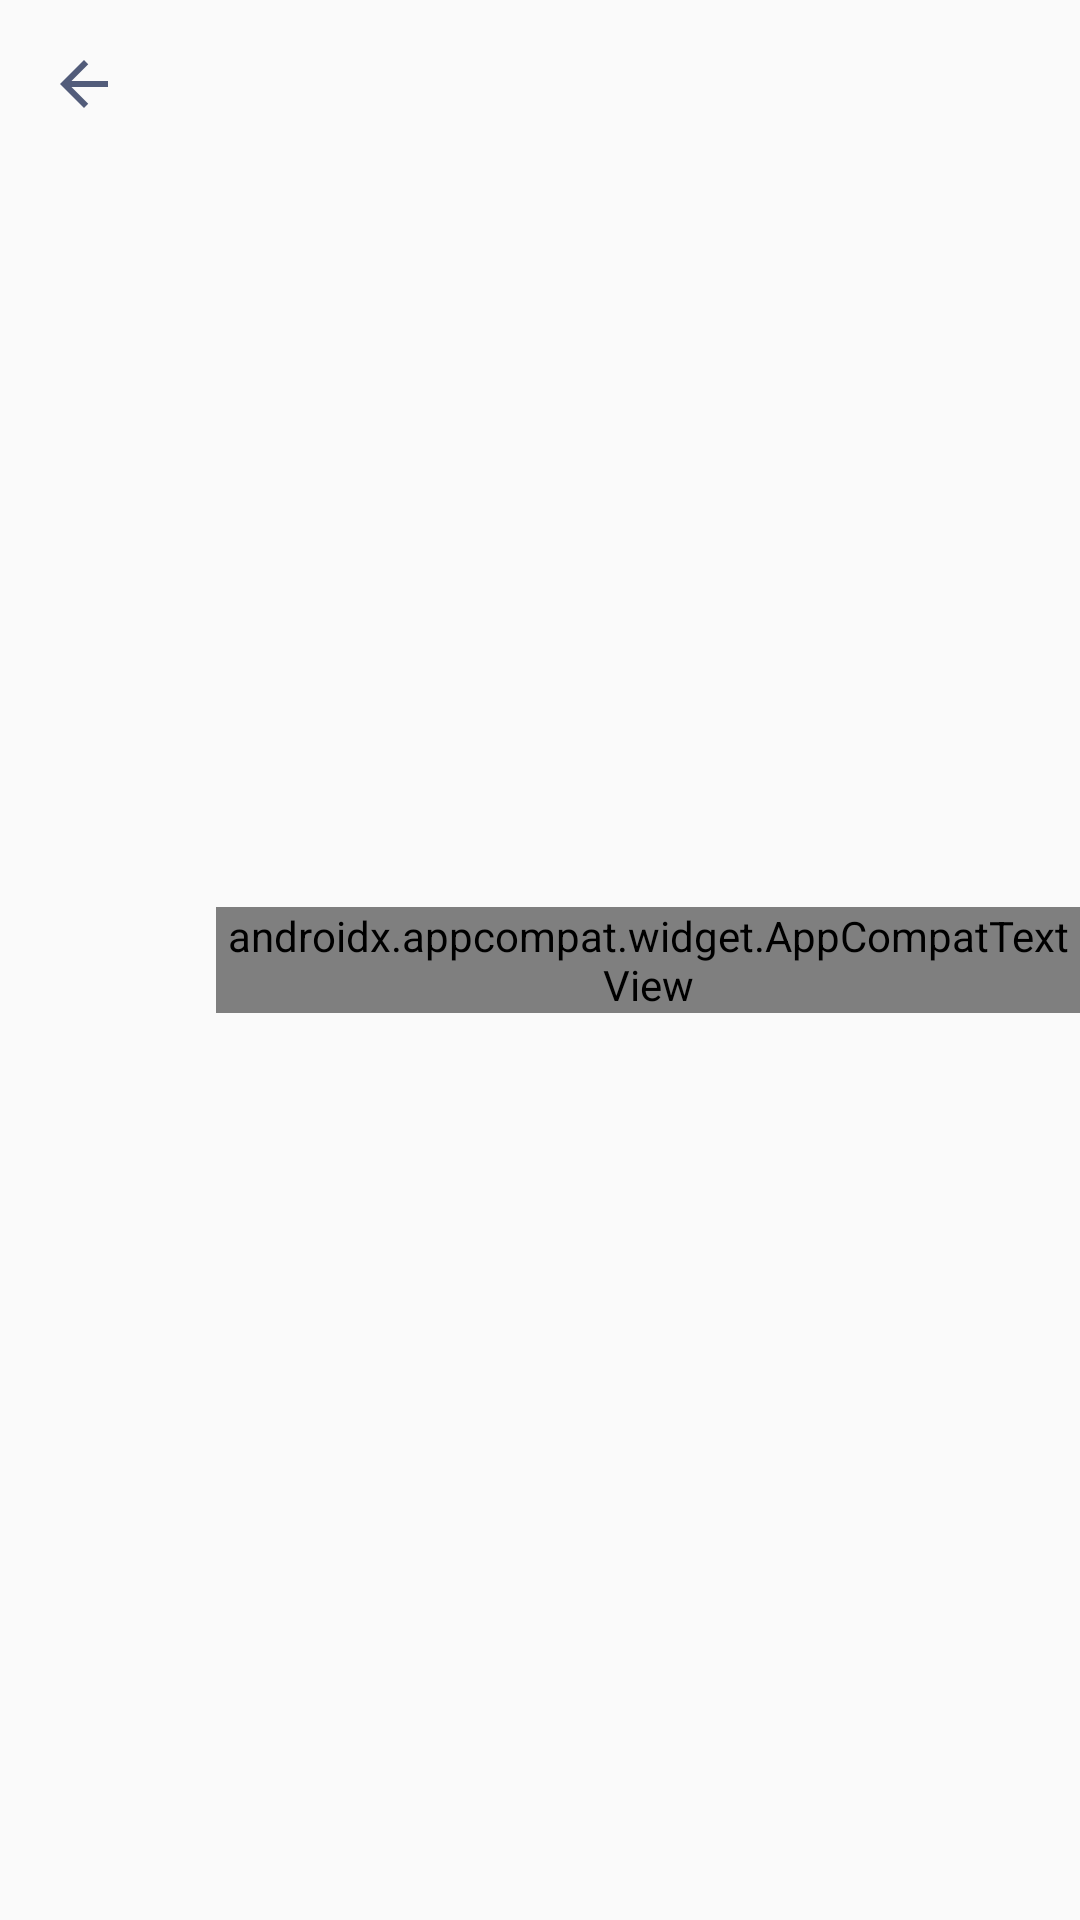

Produce the Android XML layout that renders to this screen, including the resource entries it uses.
<!-- AndroidManifest.xml: application theme AppTheme -->
<!-- res/layout/toolbar.xml -->
<?xml version="1.0" encoding="utf-8"?>
<androidx.appcompat.widget.Toolbar
    android:orientation="vertical"
    xmlns:local="http://schemas.android.com/apk/res-auto"
    xmlns:app="http://schemas.android.com/apk/res-auto"
    xmlns:android="http://schemas.android.com/apk/res/android"
    android:id="@+id/toolbar"
    app:layout_scrollFlags="scroll|enterAlways"
    android:layout_width="match_parent"
    android:layout_height="wrap_content"
    android:minHeight="?attr/actionBarSize"
    app:navigationIcon="@drawable/ic_arrow_back_blue_24dp"
    local:theme="@style/ThemeOverlay.AppCompat.Dark.ActionBar"
    local:popupTheme="@style/ThemeOverlay.AppCompat.Light" >

    <androidx.appcompat.widget.AppCompatTextView
        android:id="@+id/toolbarTitle"
        android:layout_width="wrap_content"
        android:layout_height="wrap_content"
        android:textAllCaps="true"
        android:textAlignment="center"
        android:fontFamily="@font/montserrat_bold"
        android:textColor="@color/colorPrimaryDark"
        android:textSize="@dimen/text_sixteen"
        android:textStyle="bold" />
</androidx.appcompat.widget.Toolbar>
<!-- resources referenced by this layout -->
<resources>
  <color name="colorPrimaryDark">#000c26</color>
  <dimen name="text_sixteen">16sp</dimen>
  <!-- drawable ic_arrow_back_blue_24dp (drawable) -->
  <vector android:height="24dp" android:tint="#525C7A"
      android:viewportHeight="24.0" android:viewportWidth="24.0"
      android:width="24dp" xmlns:android="http://schemas.android.com/apk/res/android">
      <path android:fillColor="#FF000000" android:pathData="M20,11H7.83l5.59,-5.59L12,4l-8,8 8,8 1.41,-1.41L7.83,13H20v-2z"/>
  </vector>
  <style name="AppTheme" parent="Theme.AppCompat.Light.NoActionBar">
          
          <item name="colorPrimary">@color/colorPrimary</item>
          <item name="colorPrimaryDark">@color/colorPrimaryDark</item>
          <item name="colorAccent">@color/colorAccent</item>
      </style>
  <color name="colorPrimary">#27334e</color>
  <color name="colorAccent">#525c7a</color>
</resources>
